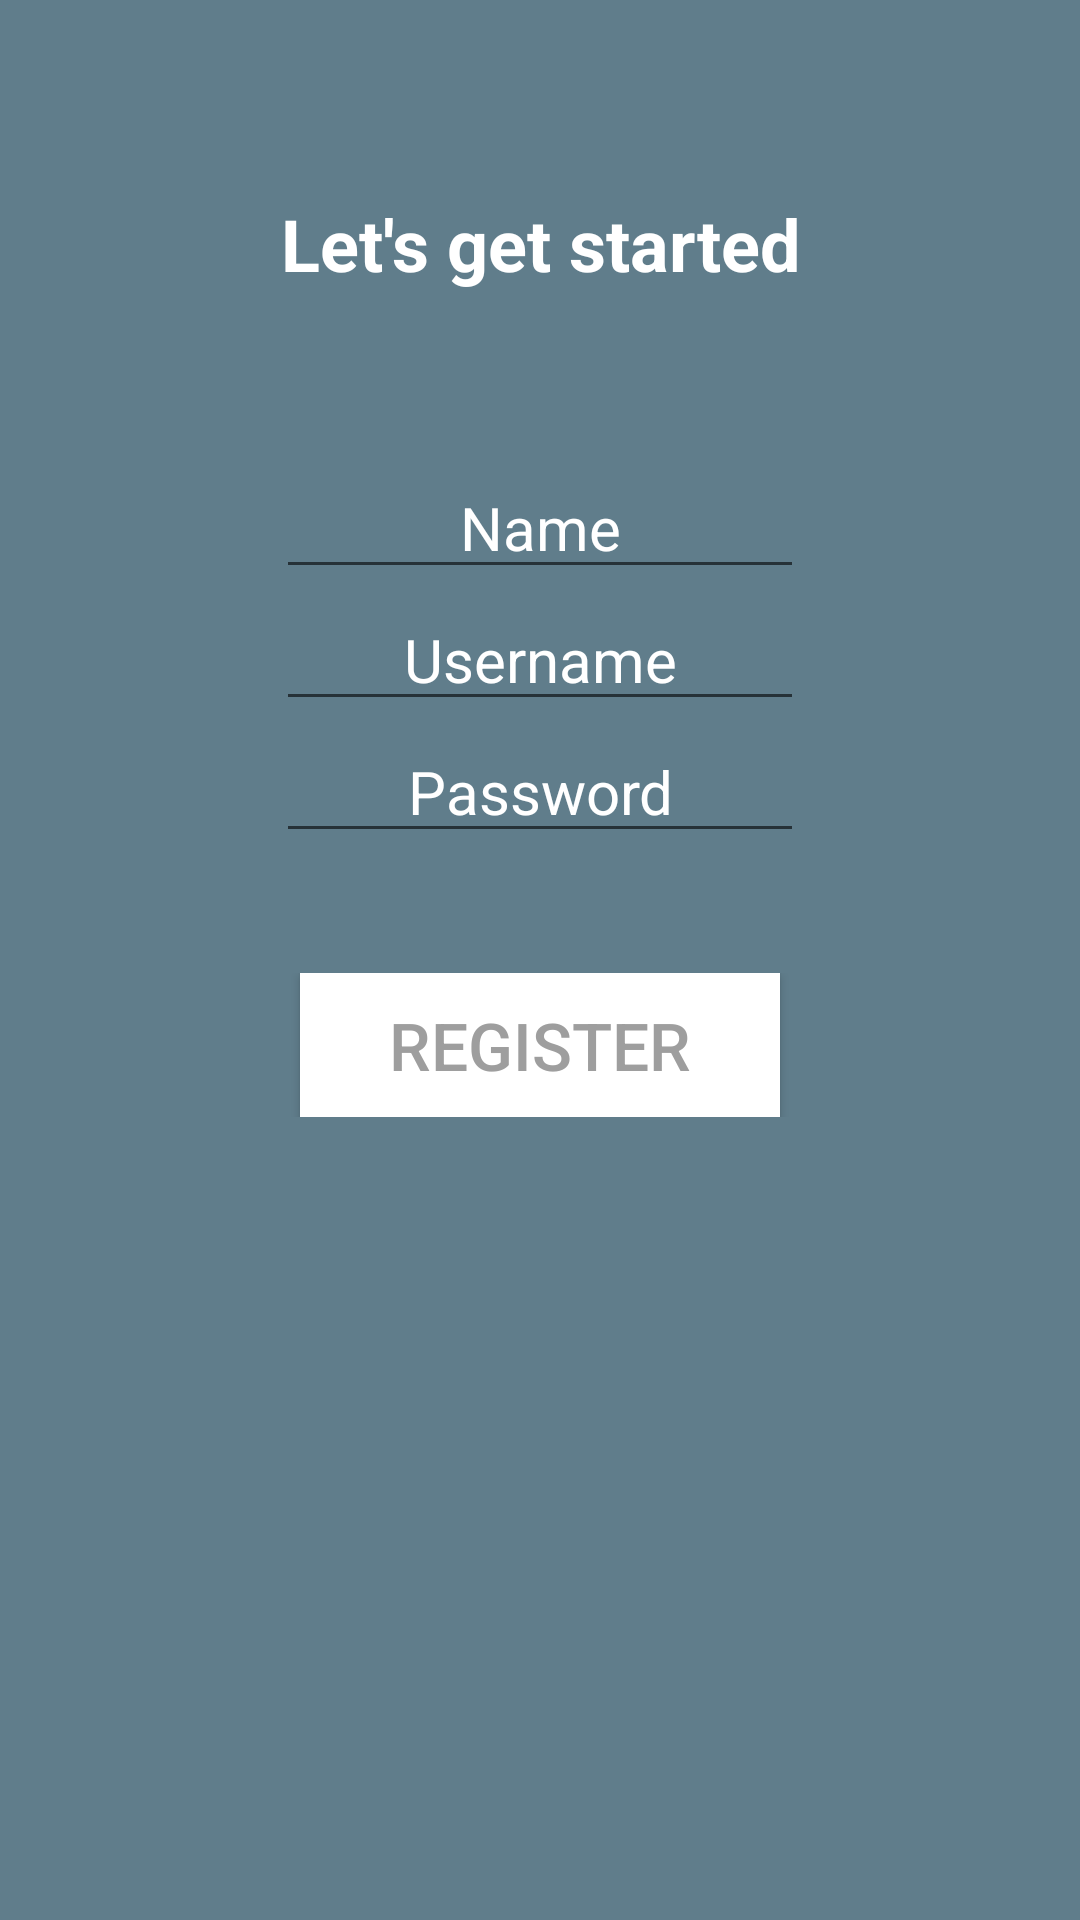

This screen was rendered from an Android layout file. Write that file and the resources it references.
<!-- AndroidManifest.xml: application theme BHTheme -->
<!-- res/layout/activity_registration.xml -->
<ScrollView xmlns:android="http://schemas.android.com/apk/res/android"
    android:layout_width="match_parent"
    android:layout_height="match_parent"
    android:background="@color/colorPrimary"
    android:fillViewport="true">

    <RelativeLayout
        android:layout_width="match_parent"
        android:layout_height="match_parent">


        <TextView
            android:id="@+id/txt_welcome"
            android:layout_width="match_parent"
            android:layout_height="wrap_content"
            android:layout_marginTop="@dimen/text_registration_margin_top"
            android:gravity="center"
            android:padding="@dimen/text_registration_padding"
            android:text="@string/text_registration_welcome"
            android:textColor="@color/textColorWhite"
            android:textSize="@dimen/text_registration_font_size"
            android:textStyle="bold" />


        <LinearLayout
            android:id="@+id/layout_full_name"
            android:layout_width="match_parent"
            android:layout_height="wrap_content"
            android:layout_below="@+id/txt_welcome"
            android:layout_marginTop="50dp"
            android:gravity="center"
            android:orientation="horizontal"
            android:paddingLeft="20dp"
            android:paddingRight="20dp"
            android:weightSum="2">

            <EditText
                android:id="@+id/edit_full_name"
                android:layout_width="0dp"
                android:layout_height="wrap_content"
                android:layout_weight="1.1"
                android:gravity="center"
                android:hint="@string/hint_full_name"
                android:inputType="text"
                android:textColor="@color/textColorWhite"
                android:textColorHint="@color/textColorWhite"
                android:textSize="20sp" />


        </LinearLayout>


        <LinearLayout
            android:id="@+id/layout_phone"
            android:layout_width="match_parent"
            android:layout_height="wrap_content"
            android:layout_below="@+id/layout_full_name"
            android:gravity="center"
            android:orientation="horizontal"
            android:paddingLeft="20dp"
            android:paddingRight="20dp"
            android:weightSum="2">

            <EditText
                android:id="@+id/txt_jombaycom"
                android:layout_width="0dp"
                android:layout_height="wrap_content"
                android:layout_weight="1.1"
                android:gravity="center"
                android:hint="@string/hint_username"
                android:textColor="@color/textColorWhite"
                android:textColorHint="@color/textColorWhite"
                android:textSize="20sp" />

        </LinearLayout>


        <LinearLayout
            android:id="@+id/layout_password"
            android:layout_width="match_parent"
            android:layout_height="wrap_content"
            android:layout_below="@+id/layout_phone"
            android:layout_marginTop="0dp"
            android:gravity="center"
            android:orientation="horizontal"
            android:paddingLeft="20dp"
            android:paddingRight="20dp"
            android:weightSum="2">

            <EditText
                android:id="@+id/edit_password"
                android:layout_width="0dp"
                android:layout_height="wrap_content"
                android:layout_weight="1.1"
                android:gravity="center"
                android:hint="@string/hint_password"
                android:inputType="textPassword"
                android:textColor="@color/textColorWhite"
                android:textColorHint="@color/textColorWhite"
                android:textSize="20sp" />


        </LinearLayout>

        <LinearLayout
            android:id="@+id/layout_btn"
            android:layout_width="match_parent"
            android:layout_height="wrap_content"
            android:layout_below="@+id/layout_password"
            android:layout_marginTop="40dp"
            android:gravity="center"
            android:orientation="horizontal"
            android:paddingLeft="20dp"
            android:paddingRight="20dp"
            android:weightSum="2">

            <Button
                android:id="@+id/btn_register"
                android:layout_width="0dp"
                android:layout_height="wrap_content"
                android:layout_weight="1.0"
                android:background="@color/textColorWhite"
                android:text="@string/btn_register"
                android:textColor="@color/colorAccent"
                android:textSize="22dp" />


        </LinearLayout>

        <ProgressBar
            android:id="@+id/pb_registration"
            android:layout_width="wrap_content"
            android:layout_height="wrap_content"
            android:layout_below="@id/layout_btn"
            android:layout_centerInParent="true"
            android:visibility="gone" />
    </RelativeLayout>

</ScrollView>
<!-- resources referenced by this layout -->
<resources>
  <color name="colorAccent">#9E9E9E</color>
  <color name="colorPrimary">#607D8B</color>
  <color name="textColorWhite">#FFFFFF</color>
  <dimen name="text_registration_font_size">24dp</dimen>
  <dimen name="text_registration_margin_top">60dp</dimen>
  <dimen name="text_registration_padding">5dp</dimen>
  <string name="btn_register">REGISTER</string>
  <string name="hint_full_name">Name</string>
  <string name="hint_password">Password</string>
  <string name="hint_username">Username</string>
  <string name="text_registration_welcome">Let\'s get started</string>
  <style name="BHTheme" parent="BHTheme.Base">
  
      </style>
  <style name="BHTheme.Base" parent="Theme.AppCompat.Light.DarkActionBar">
          <item name="windowNoTitle">true</item>
          <item name="windowActionBar">false</item>
          <item name="colorPrimary">@color/colorPrimary</item>
          <item name="colorPrimaryDark">@color/colorPrimaryDark</item>
          <item name="colorAccent">@color/colorAccent</item>
      </style>
  <color name="colorPrimaryDark">#455A64</color>
</resources>
